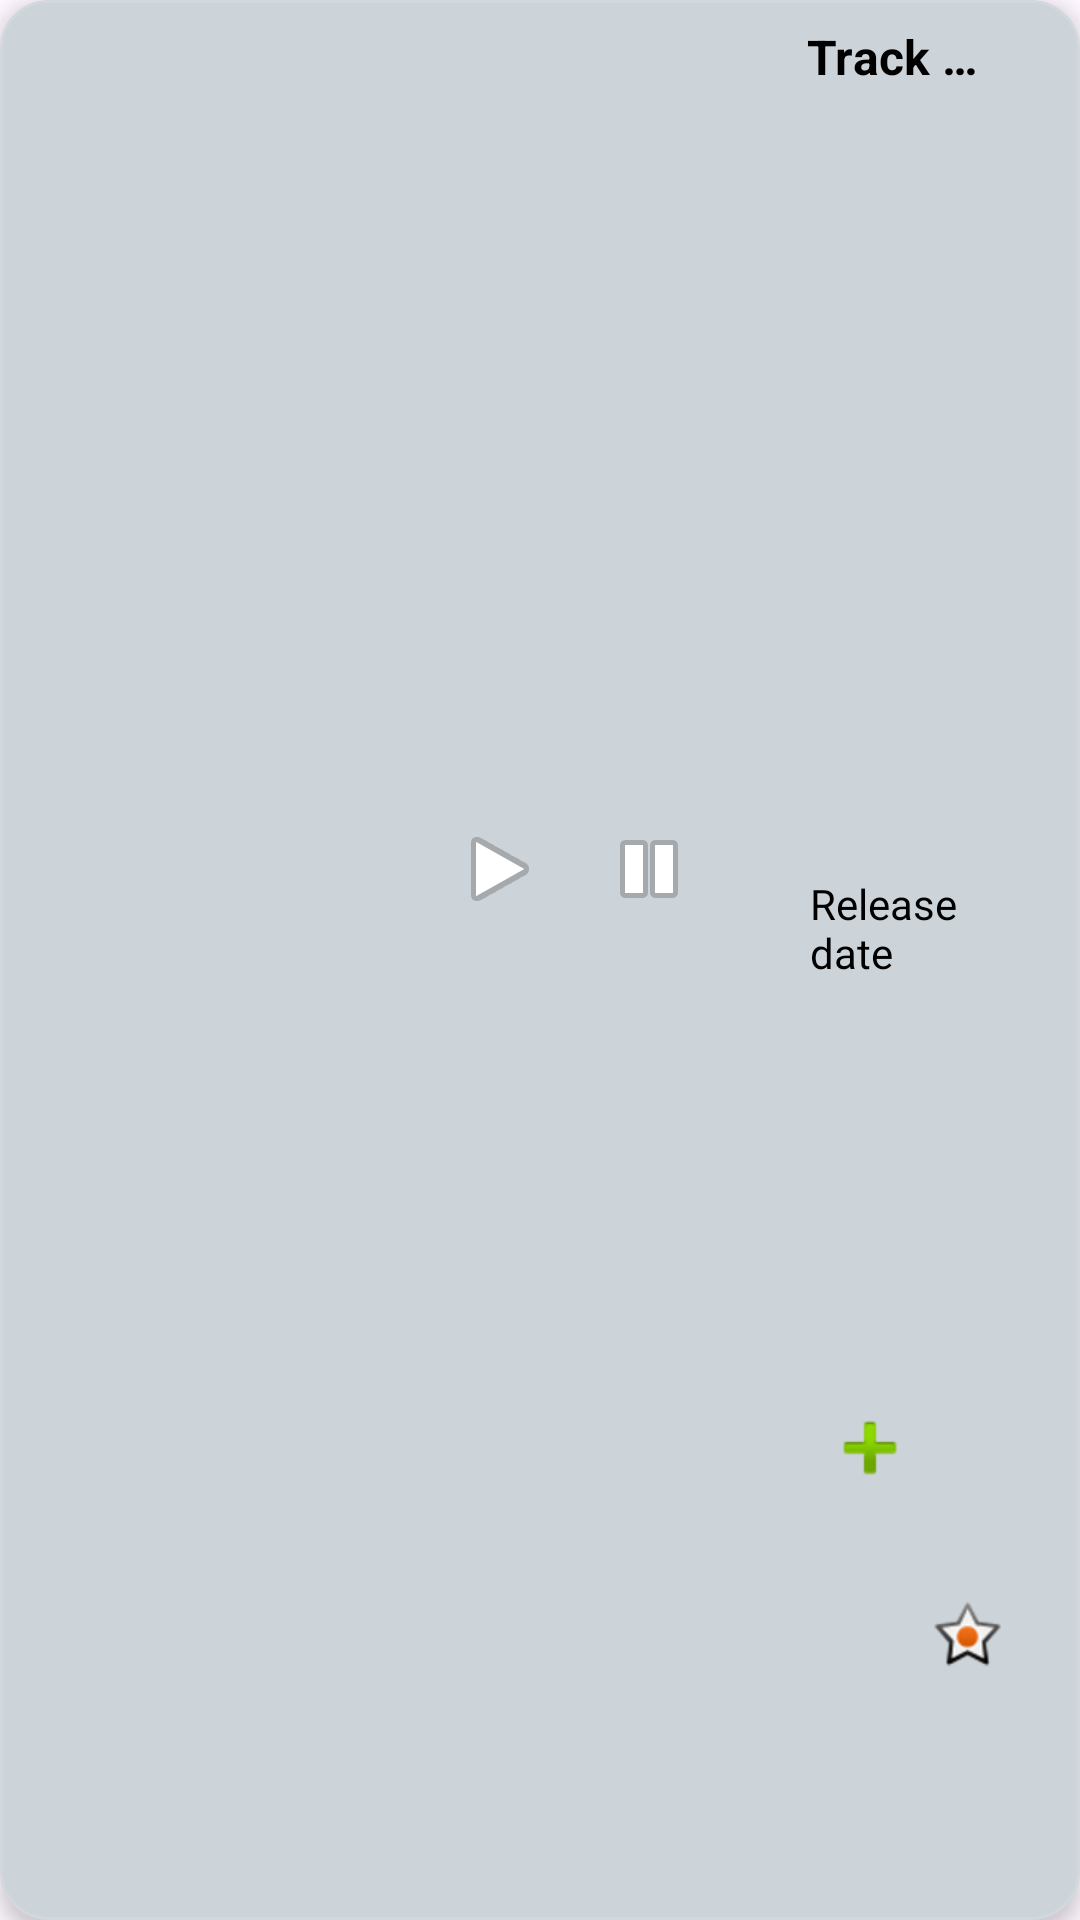

Here is an Android app screen rendered from its layout file. Give the layout XML and the strings, colors and styles it references.
<!-- AndroidManifest.xml: application theme Theme.LiliFly -->
<!-- res/layout/top_item.xml -->
<?xml version="1.0" encoding="utf-8"?>
<com.google.android.material.card.MaterialCardView
    xmlns:android="http://schemas.android.com/apk/res/android"
    xmlns:app="http://schemas.android.com/apk/res-auto"
    xmlns:tools="http://schemas.android.com/tools"
    android:id="@+id/cardTrack"
    android:layout_width="match_parent"
    android:layout_height="120dp"
    android:layout_marginHorizontal="16dp"
    android:layout_marginVertical="8dp"
    app:cardBackgroundColor="#CDD4D9"
    app:cardCornerRadius="16dp"
    app:cardElevation="4dp"
    app:strokeColor="#1AFFFFFF"
    app:strokeWidth="1dp">

    <androidx.constraintlayout.widget.ConstraintLayout
        android:layout_width="match_parent"
        android:layout_height="match_parent"
        android:padding="8dp">

        <ImageView
            android:id="@+id/track_img"
            android:layout_width="80dp"
            android:layout_height="80dp"
            android:contentDescription="Track image"
            android:scaleType="centerCrop"
            app:layout_constraintBottom_toBottomOf="parent"
            app:layout_constraintStart_toStartOf="parent"
            app:layout_constraintTop_toTopOf="parent"
            android:layout_marginStart="16dp" />

        <TextView
            android:id="@+id/track_name"
            android:layout_width="0dp"
            android:layout_height="wrap_content"
            android:layout_marginStart="165dp"
            android:layout_marginEnd="16dp"
            android:ellipsize="end"
            android:maxLines="1"
            android:text="Track Name"
            android:textColor="@color/black"
            android:textSize="16sp"
            android:textStyle="bold"
            app:layout_constraintEnd_toEndOf="parent"
            app:layout_constraintStart_toEndOf="@+id/track_img"
            app:layout_constraintTop_toTopOf="parent" />


        <TextView
            android:id="@+id/releaseDate"
            android:layout_width="0dp"
            android:layout_height="wrap_content"
            android:layout_marginStart="166dp"
            android:layout_marginTop="10dp"
            android:layout_marginEnd="20dp"
            android:layout_marginBottom="53dp"
            android:text="Release date"
            android:textColor="@color/black"
            android:textSize="14sp"
            app:layout_constraintBottom_toBottomOf="parent"
            app:layout_constraintEnd_toEndOf="parent"
            app:layout_constraintStart_toEndOf="@+id/track_img"
            app:layout_constraintTop_toBottomOf="@+id/track_name" />

        <ImageButton
            android:id="@+id/add_btn"
            android:layout_width="wrap_content"
            android:layout_height="wrap_content"
            android:layout_marginTop="8dp"
            android:layout_marginEnd="3dp"
            android:layout_marginBottom="2dp"
            android:background="@android:color/transparent"
            android:scaleType="fitCenter"
            app:layout_constraintBottom_toBottomOf="parent"
            app:layout_constraintEnd_toStartOf="@+id/fav_btn"
            app:layout_constraintTop_toBottomOf="@+id/releaseDate"
            app:srcCompat="@android:drawable/ic_input_add" />

        <ImageButton
            android:id="@+id/btn_play"
            android:layout_width="wrap_content"
            android:layout_height="wrap_content"
            android:layout_marginStart="31dp"
            android:layout_marginEnd="1dp"
            android:layout_marginBottom="61dp"
            android:background="@android:color/transparent"
            android:scaleType="fitCenter"
            app:layout_constraintBottom_toBottomOf="parent"
            app:layout_constraintEnd_toStartOf="@+id/play_stop"
            app:layout_constraintStart_toEndOf="@+id/track_img"
            app:layout_constraintTop_toTopOf="parent"
            app:srcCompat="@android:drawable/ic_media_play" />

        <ImageButton
            android:id="@+id/play_stop"
            android:layout_width="wrap_content"
            android:layout_height="wrap_content"
            android:layout_marginStart="1dp"
            android:layout_marginEnd="21dp"
            android:layout_marginBottom="61dp"
            android:background="@android:color/transparent"
            android:scaleType="fitCenter"
            app:layout_constraintBottom_toBottomOf="parent"
            app:layout_constraintEnd_toStartOf="@+id/track_name"
            app:layout_constraintStart_toEndOf="@+id/btn_play"
            app:layout_constraintTop_toTopOf="parent"
            app:srcCompat="@android:drawable/ic_media_pause" />

        <ImageButton
            android:id="@+id/fav_btn"
            android:layout_width="27dp"
            android:layout_height="30dp"
            android:layout_marginTop="8dp"
            android:layout_marginEnd="16dp"
            android:layout_marginBottom="7dp"
            android:background="@android:color/transparent"
            android:scaleType="fitCenter"
            app:layout_constraintBottom_toBottomOf="parent"
            app:layout_constraintEnd_toEndOf="parent"
            app:layout_constraintTop_toBottomOf="@+id/releaseDate"
            app:layout_constraintVertical_bias="0.75"
            app:srcCompat="@android:drawable/star_on" />

    </androidx.constraintlayout.widget.ConstraintLayout>

</com.google.android.material.card.MaterialCardView>
<!-- resources referenced by this layout -->
<resources>
  <color name="black">#FF000000</color>
  <style name="Theme.LiliFly" parent="Base.Theme.LiliFly" />
  <style name="Base.Theme.LiliFly" parent="Theme.Material3.DayNight.NoActionBar">
          <item name="colorPrimary">@color/purple_500</item>
          <item name="colorPrimaryVariant">@color/purple_700</item>
          <item name="colorOnPrimary">@color/white</item>
          <item name="colorSecondary">@color/teal_200</item>
          <item name="colorSecondaryVariant">@color/teal_700</item>
          <item name="colorOnSecondary">@color/black</item>
          <item name="android:statusBarColor">@android:color/transparent</item>
          <item name="android:navigationBarColor">@android:color/transparent</item>
          <item name="android:windowLightStatusBar">true</item>
          <item name="android:windowLightNavigationBar">true</item>
      </style>
  <color name="purple_500">#FF6200EE</color>
  <color name="purple_700">#FF3700B3</color>
  <color name="white">#FFFFFFFF</color>
  <color name="teal_200">#FF03DAC5</color>
  <color name="teal_700">#FF018786</color>
</resources>
